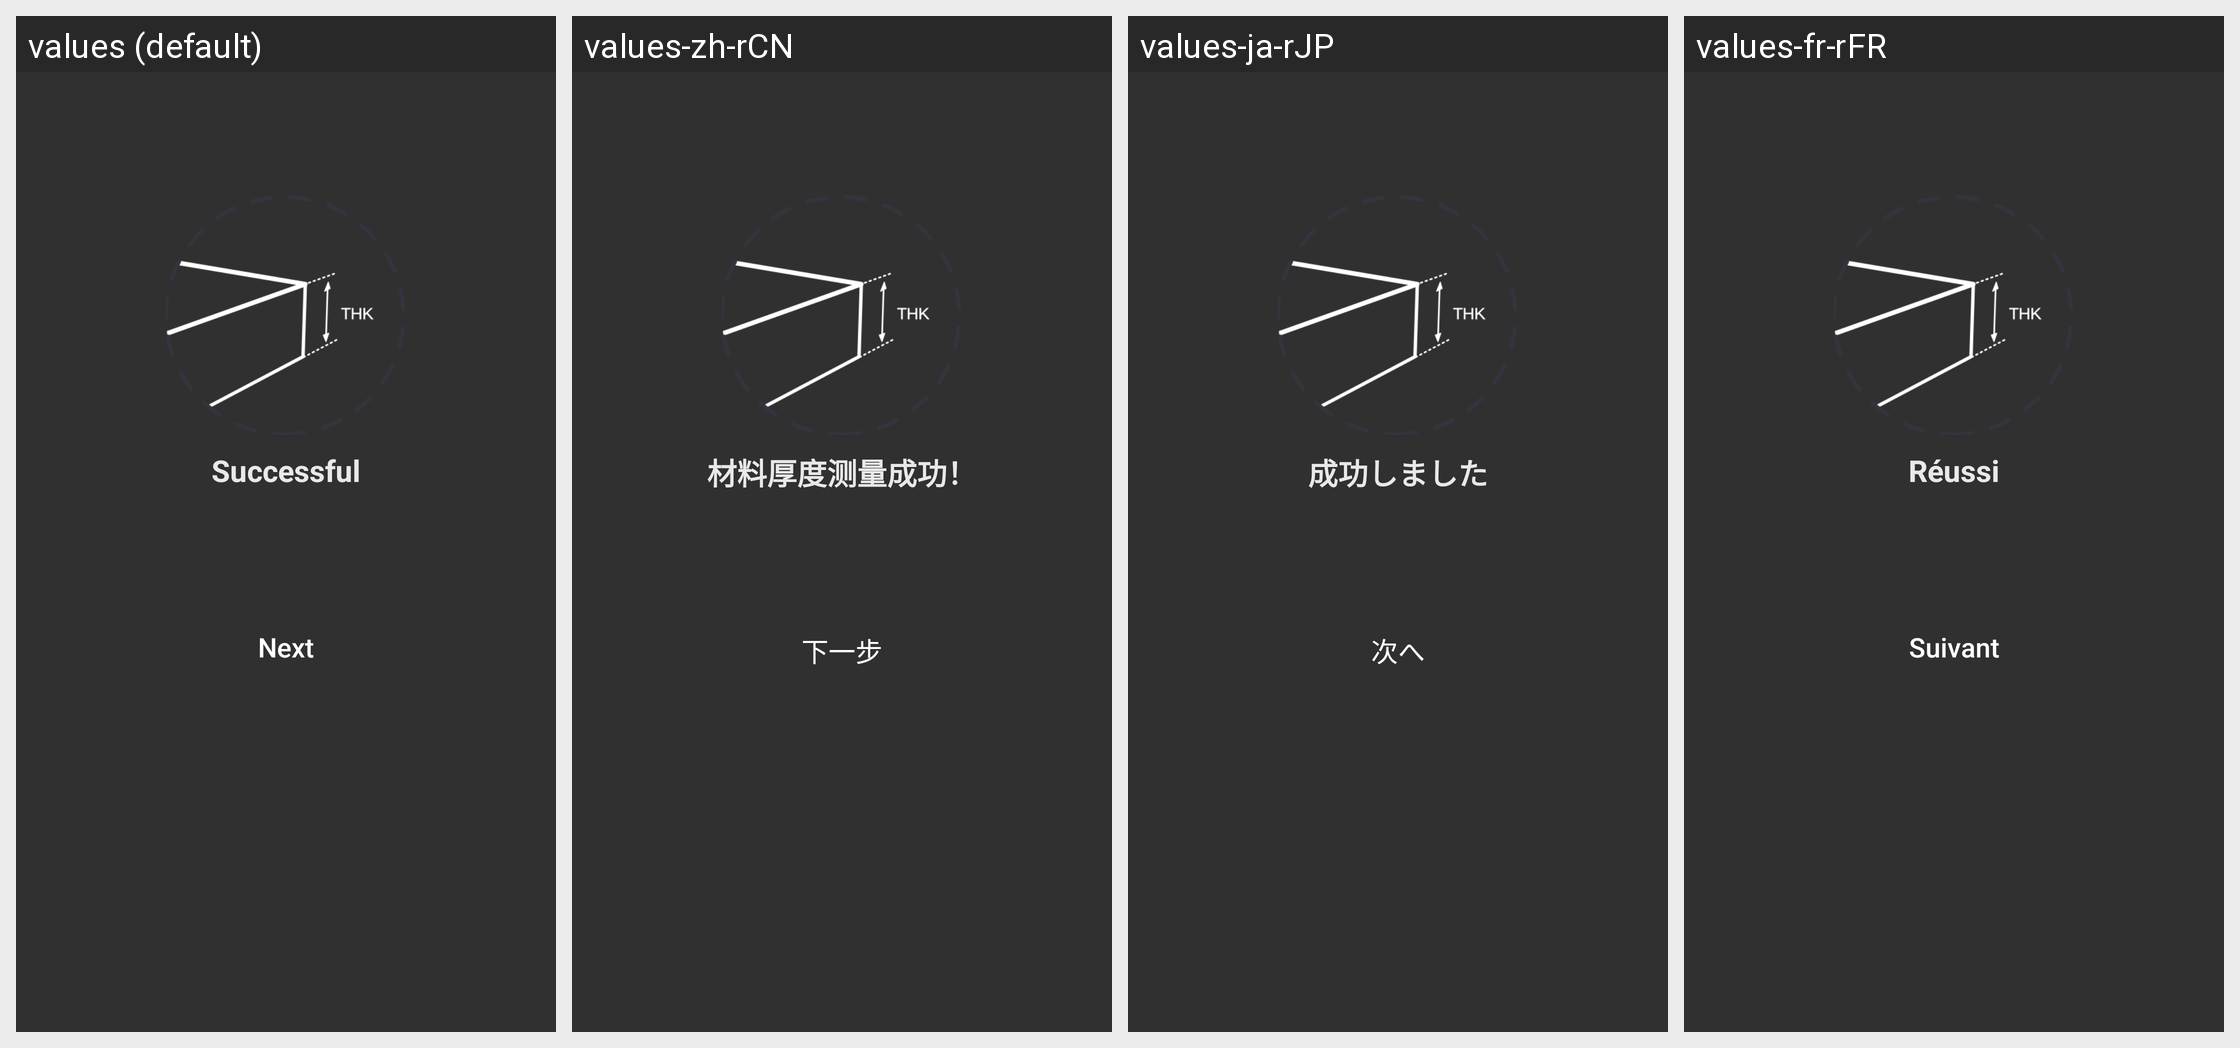

This grid shows one Android layout under several languages. Give, for every string resource on the screen, its name, the default text and each shown locale's text.
Android screen res/layout/fragment_laser_measure_succeed.xml rendered under 4 locales, left to right: values (default), values-zh-rCN, values-ja-rJP, values-fr-rFR. Device: Nexus 5 (rendered at 1080×1920; each locale shown at half size, 540×960, under a caption strip naming it); theme AppTheme.
Other locales in the repository, not shown: values-de-rDE, values-es-rES, values-pl-rPL.
Strings drawn on this screen, with the default value and each locale's value (text and hints the layout hard-codes, and strings that could not be matched under every locale, appear in the picture but are not listed):

preview_auto_measure_thickness_succeed_title
  values: Successful
  values-zh-rCN: 材料厚度测量成功！
  values-ja-rJP: 成功しました
  values-fr-rFR: Réussi

all_next
  values: Next
  values-zh-rCN: 下一步
  values-ja-rJP: 次へ
  values-fr-rFR: Suivant
